Run: headless pygame with SDL's dummy video driver; simulated clock (each Clock.tick advances the game by its frame time, no real sleeping); random seed 0; keys injected as events and as key.get_pressed() state; no mouse input.
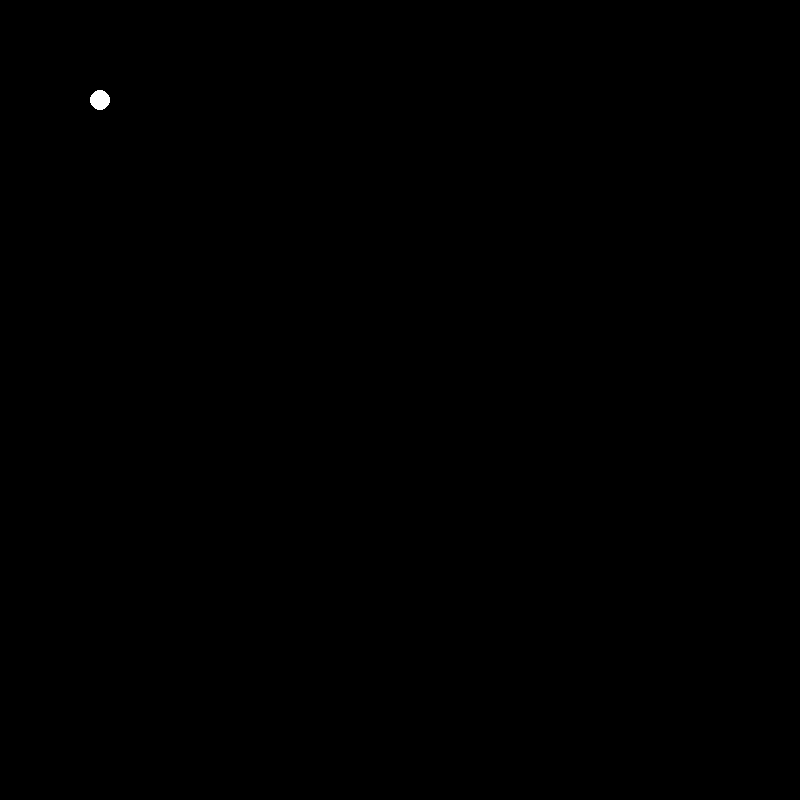
Frame 1 of 4 · flips 1–60 · no input
Frame 2 of 4 · flips 61–180 · tapped SPACE, RETURN · held RIGHT (→), D · screen unchanged from frame 1, image omitted
Frame 3 of 4 · flips 181–300 · held DOWN (↓), S · screen unchanged from frame 2, image omitted
Frame 4 of 4 · flips 301–420 · held LEFT (←), A, UP (↑), W · screen unchanged from frame 3, image omitted

The pygame program that drew these frames:

import random
import math
import pygame
#particle class
class particle():

    RED = (255, 0, 0)
    GREEN = (0, 255, 0)
    BLUE = (64, 64, 255)

    def __init__(self):
        self.colour = simulation.randomMatrix()
        self.xpos = float(random.uniform(0,1))
        self.ypos = float(random.uniform(0,1))
        self.xvel = float(0.0)
        self.yvel = float(0.0)



class simulation():
    def __init__(self):
        self.screenwidth = 800
        self.screenheight = 800
        self.screen = pygame.display.set_mode((self.screenwidth, self.screenheight))
    def draw(self):
            pygame.draw.circle(self.screen, (255,255,255), (100,100),10)

    def run(self):
        running = True

        while running:
            self.screen.fill((0, 0, 0))
            for event in pygame.event.get():
                if event.type == pygame.QUIT:
                    running = False

            self.draw()

            pygame.display.flip()



    def randomMatrix():
        rows = []
        for i in range(0, 3):
            row = []
            for j in range(0, 3):
                row.append(random.uniform(0, 1) * 2 - 1)
            rows.append(row)
        return rows

    def force(r, a):
        beta = 0.5
        if (r < beta):
            return r / beta - 1
        elif beta < r and r < 1:
            return a * (1 - abs(2 * r - 1 - beta) / (1 - beta))
        else:
            return 8

sim = simulation()
sim.run()
